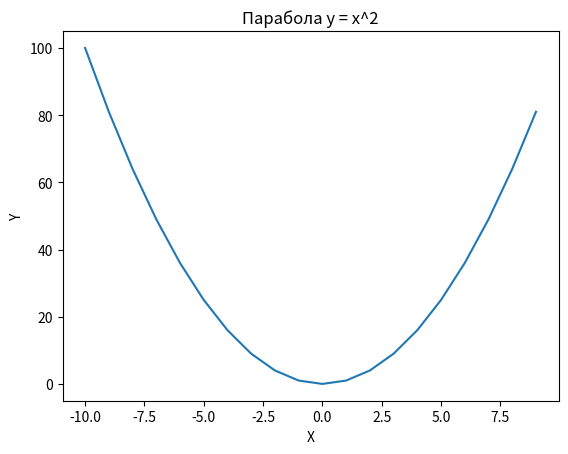

Python code for this plot:
import matplotlib.pyplot as plt

x = list(range(-10, 10, 1))
y = [i**2 for i in range(-10, 10, 1)]

plt.plot(x, y)

plt.title('Парабола y = x^2')
plt.xlabel('X')
plt.ylabel('Y')
plt.show()